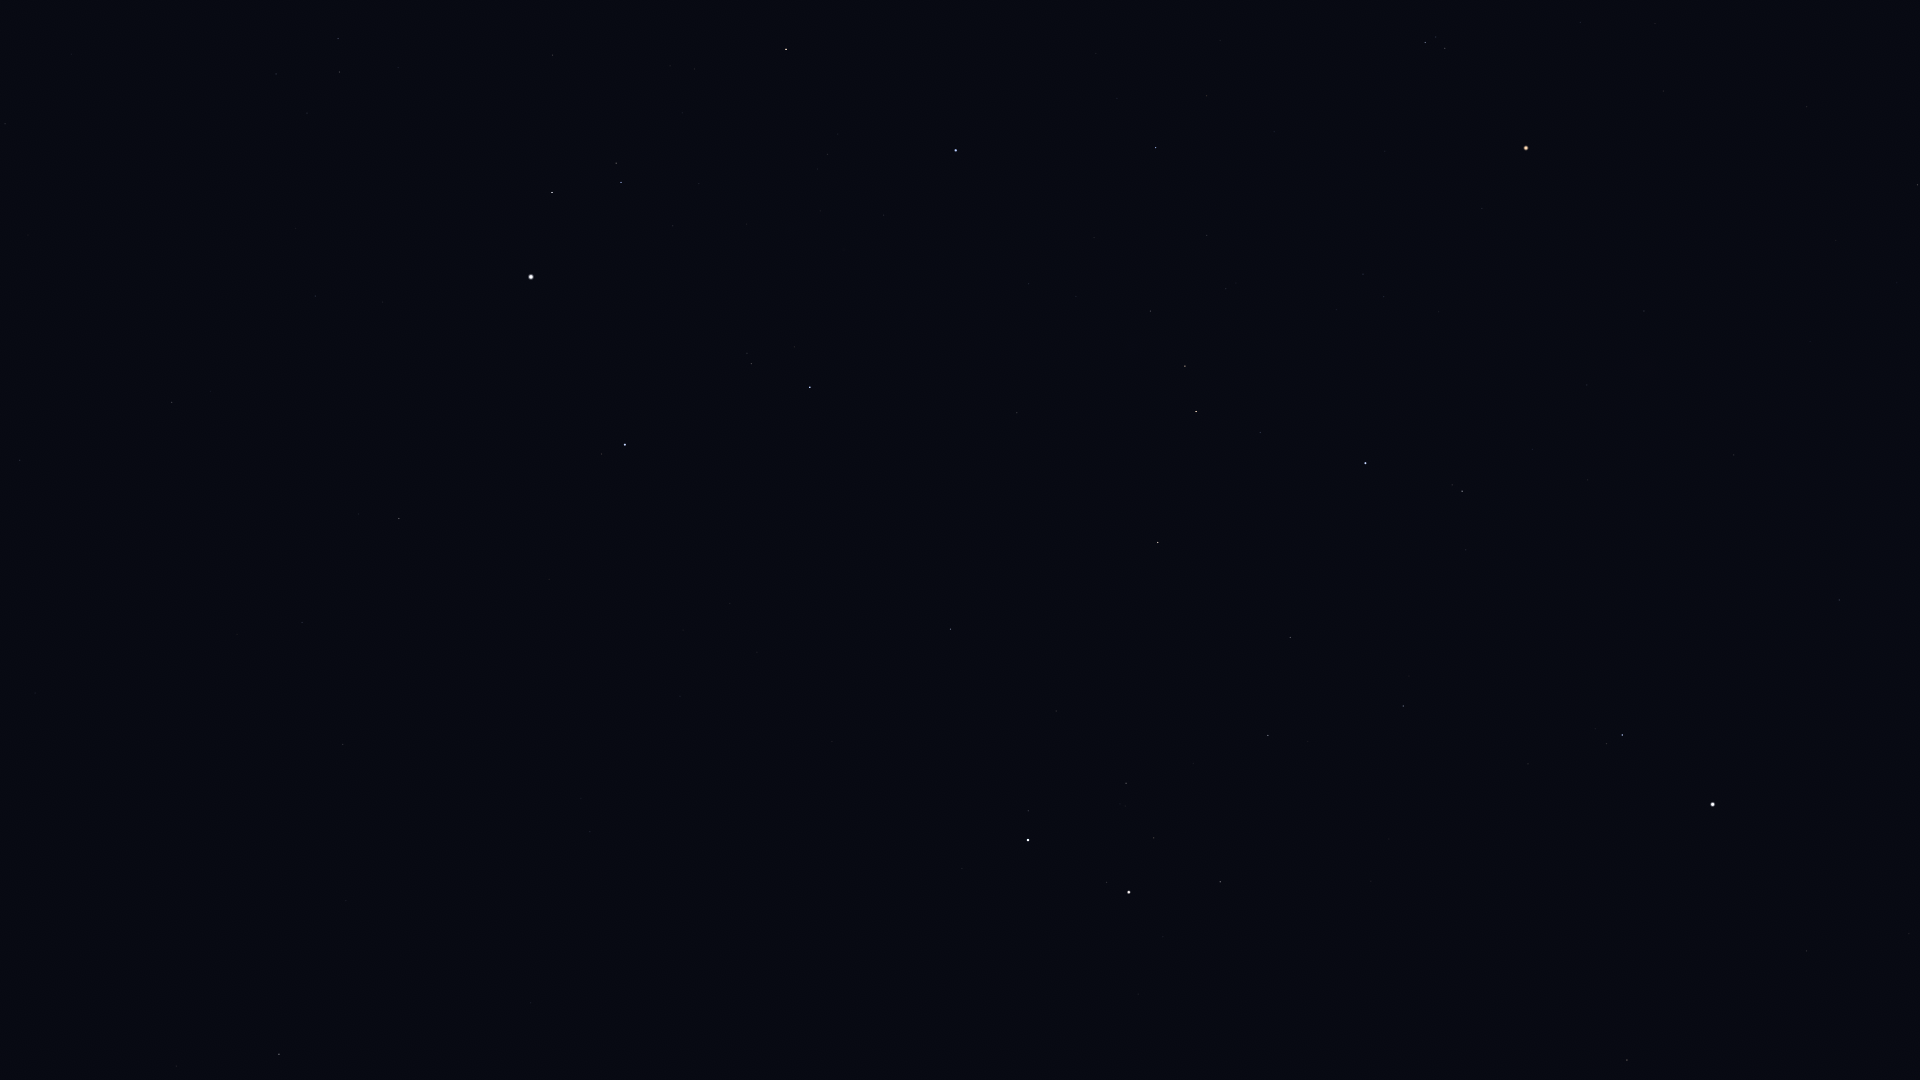

The table this chart was drawn from, first rows:
Star_ID, Name, X, Y
22783, HIP 22783, 20, 460
23015, Hassaleh, 786, 49
23416, Almaaz, 552, 192
23453, Saclateni, 616, 163
23767, Haedus, 621, 182
24608, Capella, 531, 277
25428, Elnath, 956, 150
26207, Meissa, 1425, 42
26451, Tianguan, 1156, 147
27913, HIP 27913, 1207, 235
27989, Betelgeuse, 1526, 148
28360, Menkalinan, 625, 445
28380, Mahasim, 810, 387
28614, HIP 28614, 1482, 208
28716, HIP 28716, 1226, 289
28734, HIP 28734, 1150, 311
29038, HIP 29038, 1363, 274
29426, HIP 29426, 1384, 296
29434, HIP 29434, 1336, 309
29651, HIP 29651, 1917, 185
29655, HIP 29655, 1185, 366
30060, HIP 30060, 302, 622
30343, HIP 30343, 1196, 411
30419, HIP 30419, 1644, 311
30665, HIP 30665, 1433, 379
30860, Lucilinburhuc, 805, 536
30883, HIP 30883, 1260, 432
30905, Lusitânia, 1491, 382
31216, HIP 31216, 1587, 385
31681, HIP 31681, 1365, 463
31978, HIP 31978, 1532, 449
32246, HIP 32246, 1158, 542
32362, HIP 32362, 1462, 491
32533, HIP 32533, 1588, 480
32916, Nervia, 780, 652
33018, HIP 33018, 950, 629
33449, HIP 33449, 343, 744
34088, HIP 34088, 1290, 637
34693, HIP 34693, 1056, 711
34769, HIP 34769, 1839, 600
35350, HIP 35350, 1403, 706
35550, HIP 35550, 1268, 735
36046, HIP 36046, 1126, 783
36145, HIP 36145, 590, 832
36188, Gomeisa, 1622, 735
36850, Castor, 1028, 840
36962, HIP 36962, 1154, 838
37279, Procyon, 1713, 804
37740, HIP 37740, 1220, 882
37826, Pollux, 1129, 892
39211, HIP 39211, 1909, 933
40167, Tegmine, 1401, 1040
40526, Tarf, 1627, 1060
40687, Násti, 265, 1013
41704, Muscida, 279, 1054
